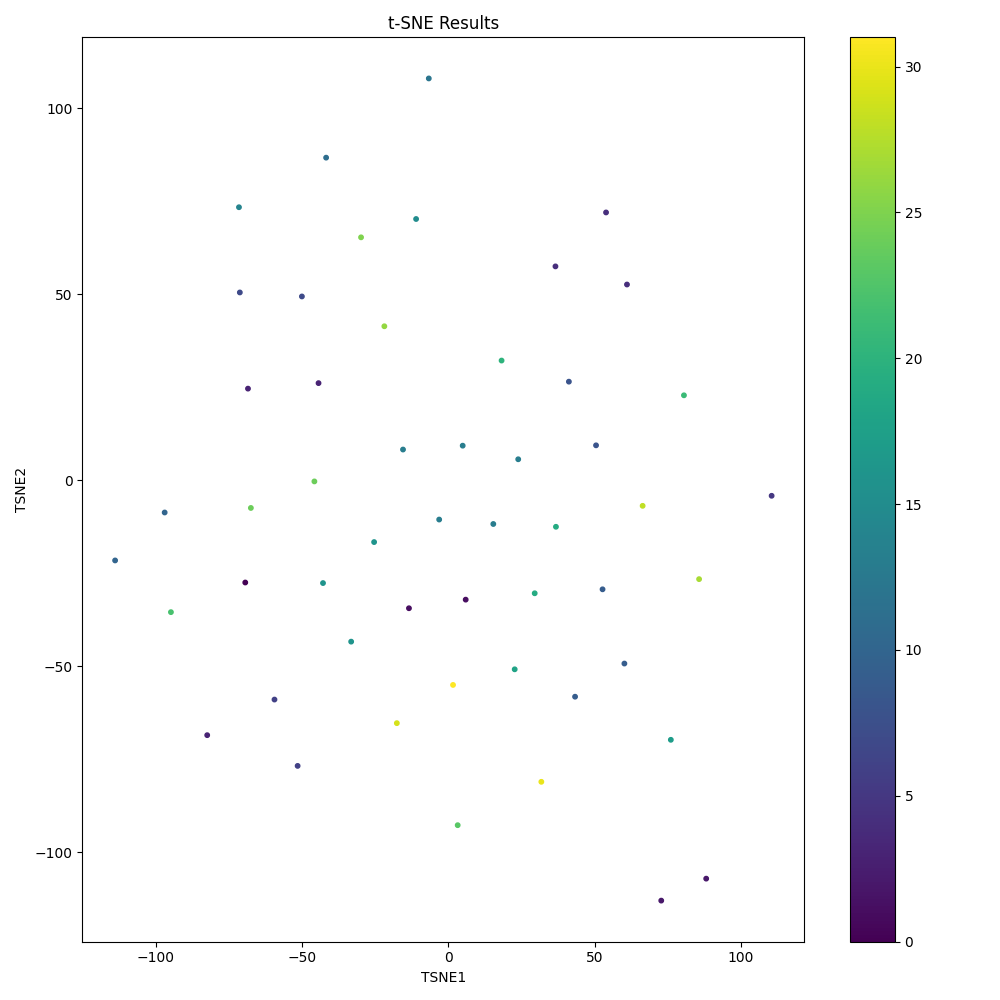

Data behind this chart, as committed beside it:
TSNE1, TSNE2
76, -69.77
41.15, 26.51
88.08, -107.1
-25.42, -16.61
110.4, -4.167
5.877, -32.09
-13.51, -34.4
-3.184, -10.55
1.55, -55.01
-11.07, 70.24
-45.83, -0.3048
-17.65, -65.29
23.83, 5.65
80.48, 22.85
-113.9, -21.55
66.36, -6.867
-6.732, 108
-33.27, -43.38
-42.89, -27.63
-69.46, -27.48
-29.89, 65.31
50.43, 9.397
36.56, 57.5
18.14, 32.19
53.85, 72
-97.01, -8.658
-94.87, -35.45
72.72, -113
-21.92, 41.4
4.854, 9.305
61.01, 52.63
31.73, -81.06
22.63, -50.82
-51.56, -76.78
3.143, -92.72
-71.61, 73.4
15.32, -11.75
36.73, -12.5
-67.54, -7.438
-71.32, 50.49
-68.53, 24.64
29.47, -30.38
-59.48, -58.94
-50.1, 49.42
-41.83, 86.73
-82.47, -68.52
60.12, -49.27
43.26, -58.18
-15.55, 8.267
52.66, -29.31
-44.42, 26.12
85.65, -26.57
